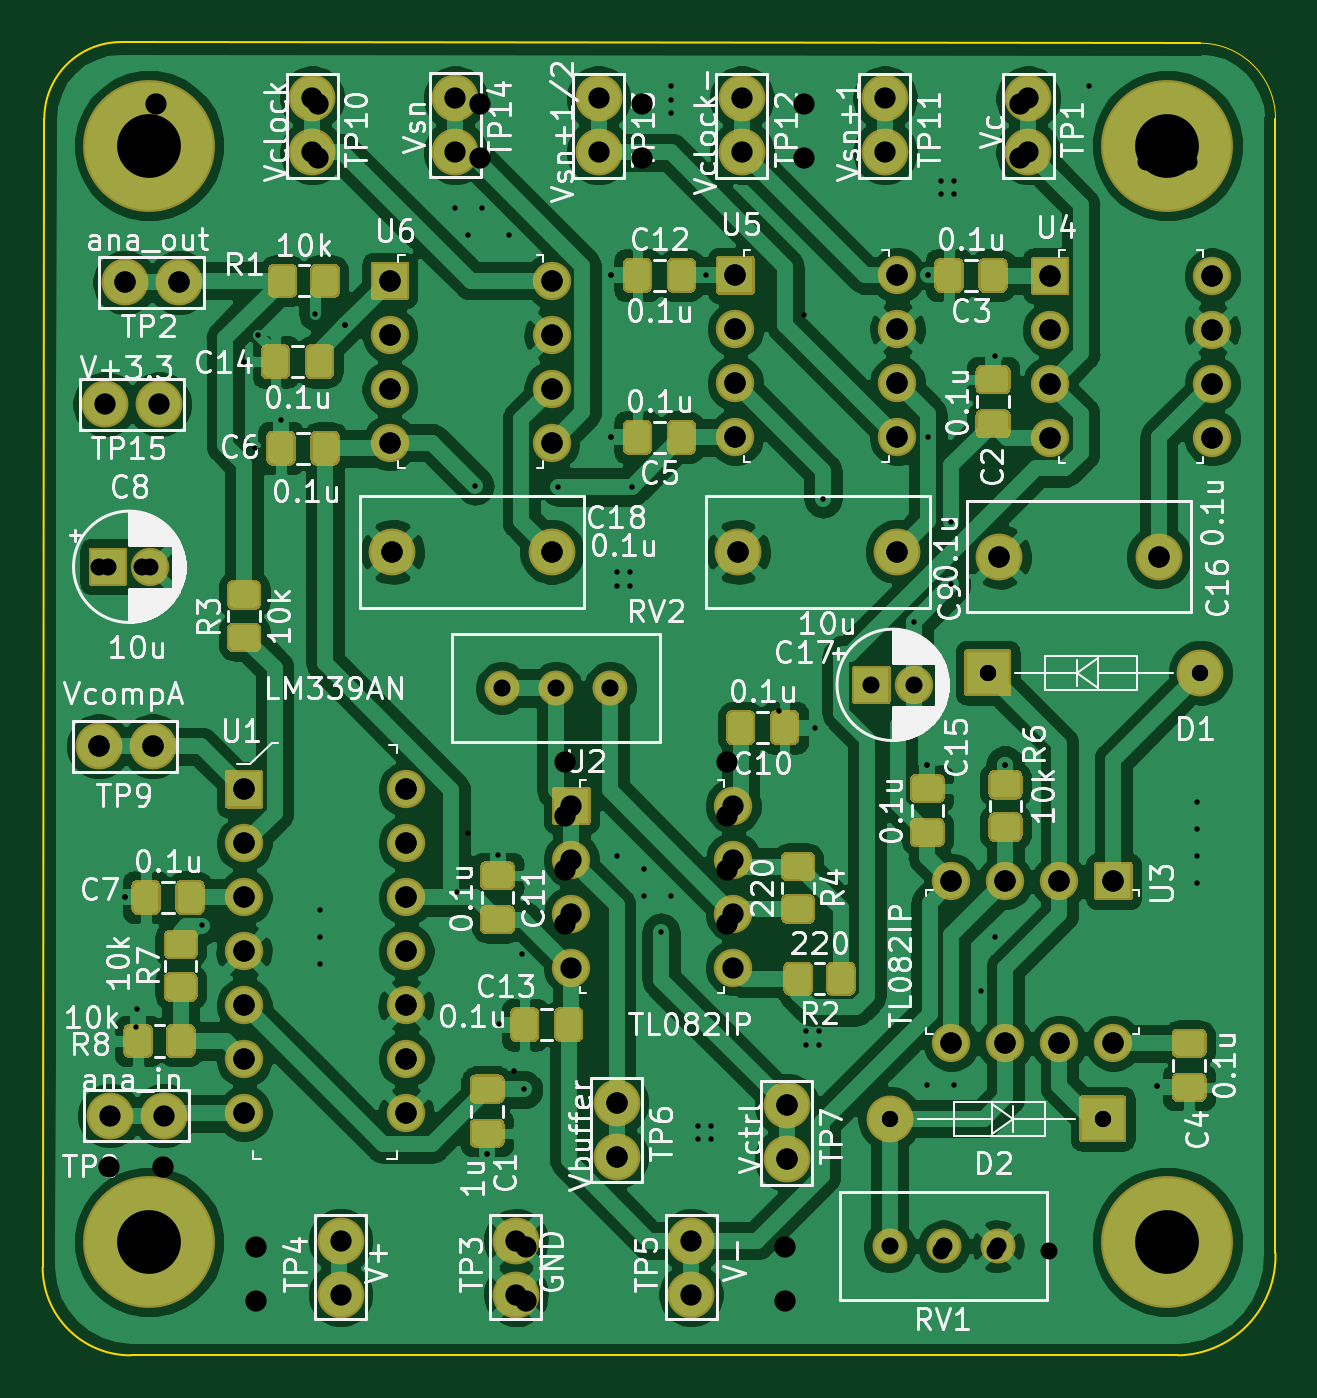
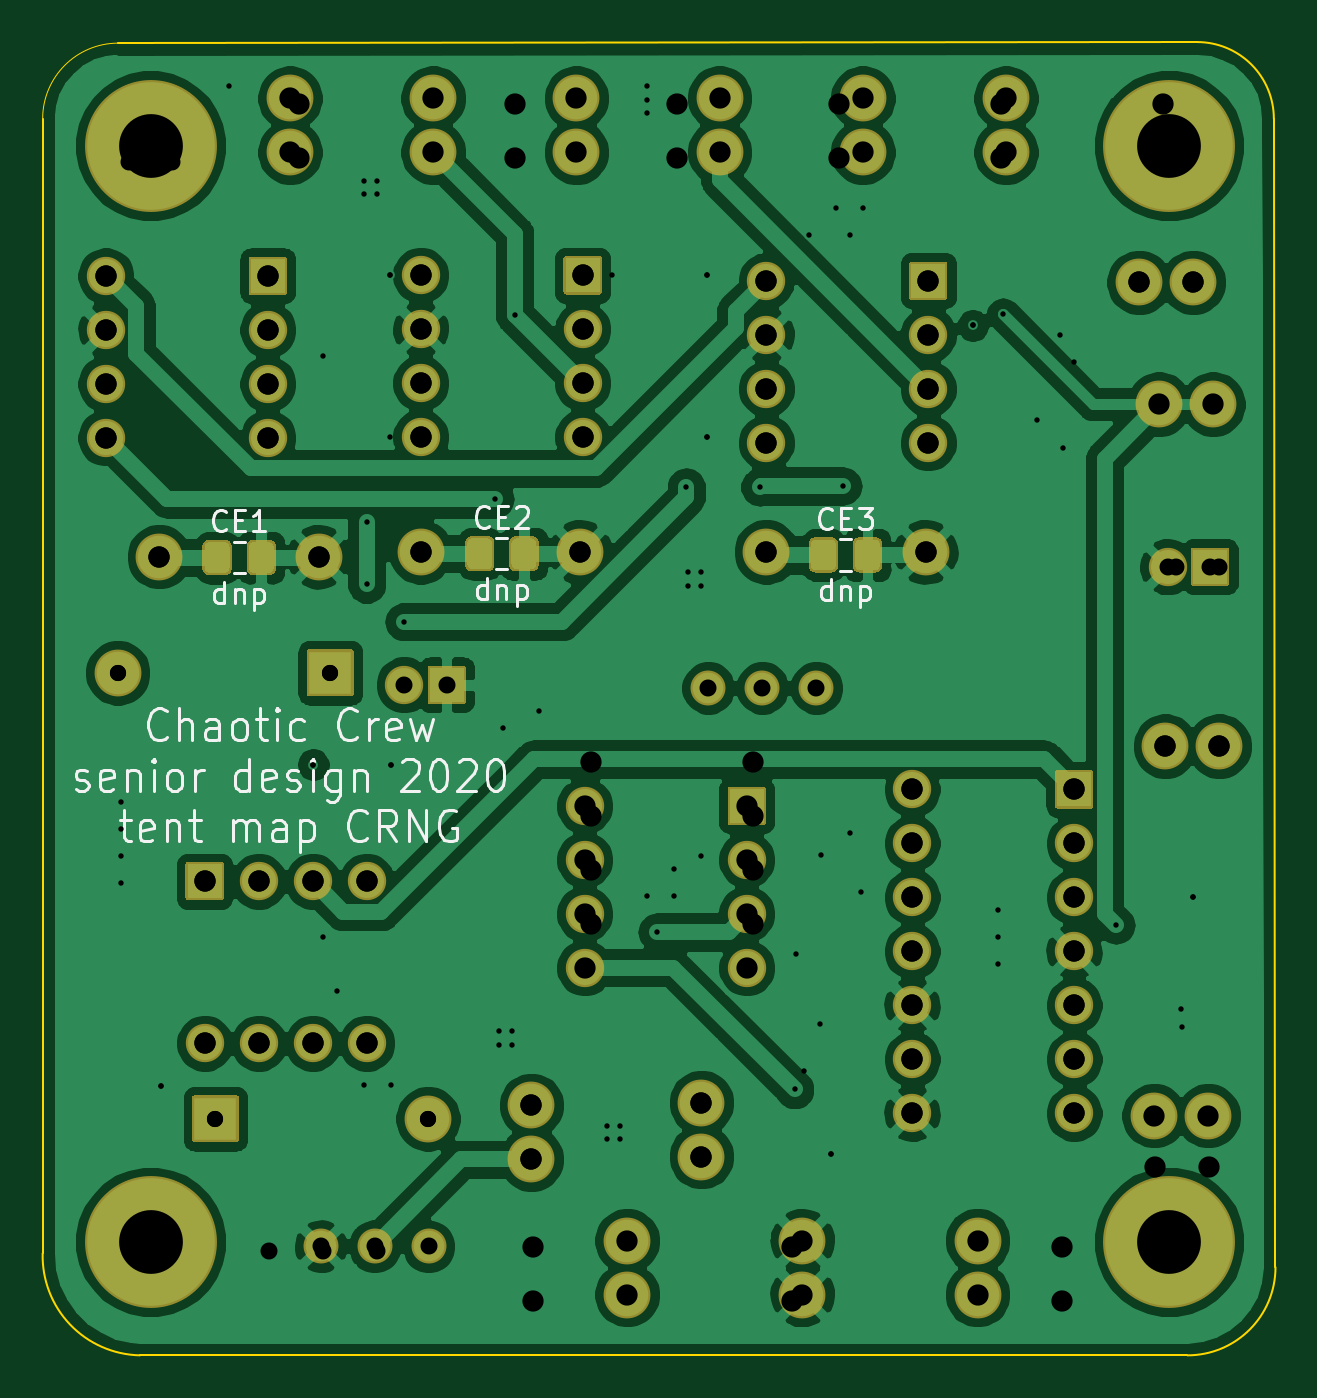
Circuit board: 10 layer files. Board 58.0 x 61.8 mm.
- bottom_mask: tent_map_amplitude-B_Mask.gbs (8396 bytes)
- bottom_silk: tent_map_amplitude-B_SilkS.gbo (17798 bytes)
- bottom_copper: tent_map_amplitude-Back.gbl (181970 bytes)
- outline: tent_map_amplitude-Edge_Cuts.gm1 (1115 bytes)
- top_mask: tent_map_amplitude-F_Mask.gts (19719 bytes)
- top_silk: tent_map_amplitude-F_SilkS.gto (104460 bytes)
- top_copper: tent_map_amplitude-Front.gtl (229153 bytes)
- drill: tent_map_amplitude-NPTH.drl (269 bytes)
- drill: tent_map_amplitude-PTH.drl (2712 bytes)
- drill: tent_map_amplitude.drl (1874 bytes)

=== bottom_mask: tent_map_amplitude-B_Mask.gbs (8396 bytes, source omitted) ===
=== bottom_silk: tent_map_amplitude-B_SilkS.gbo (17798 bytes, source omitted) ===
=== bottom_copper: tent_map_amplitude-Back.gbl (181970 bytes, source omitted) ===
=== outline: tent_map_amplitude-Edge_Cuts.gm1 ===
G04 #@! TF.GenerationSoftware,KiCad,Pcbnew,(5.1.7)-1*
G04 #@! TF.CreationDate,2020-10-27T01:06:40-05:00*
G04 #@! TF.ProjectId,tent_map_amplitude,74656e74-5f6d-4617-905f-616d706c6974,1*
G04 #@! TF.SameCoordinates,Original*
G04 #@! TF.FileFunction,Profile,NP*
%FSLAX46Y46*%
G04 Gerber Fmt 4.6, Leading zero omitted, Abs format (unit mm)*
G04 Created by KiCad (PCBNEW (5.1.7)-1) date 2020-10-27 01:06:40*
%MOMM*%
%LPD*%
G01*
G04 APERTURE LIST*
G04 #@! TA.AperFunction,Profile*
%ADD10C,0.001000*%
G04 #@! TD*
G04 #@! TA.AperFunction,Profile*
%ADD11C,0.100000*%
G04 #@! TD*
G04 APERTURE END LIST*
D10*
X120141638Y-52577638D02*
G75*
G02*
X123698000Y-56134000I0J-3556362D01*
G01*
D11*
X65786000Y-56134000D02*
G75*
G02*
X69392800Y-52527200I3606800J0D01*
G01*
X69850000Y-114300000D02*
G75*
G02*
X65709800Y-110159800I0J4140200D01*
G01*
X123697404Y-109500333D02*
G75*
G02*
X119126000Y-114300000I-4673003J-126068D01*
G01*
X123698000Y-56134000D02*
X123697416Y-109500783D01*
X69392800Y-52527200D02*
X120141638Y-52577638D01*
X65709800Y-110159800D02*
X65786000Y-56134000D01*
X119126000Y-114300000D02*
X69850000Y-114300000D01*
M02*

=== top_mask: tent_map_amplitude-F_Mask.gts (19719 bytes, source omitted) ===
=== top_silk: tent_map_amplitude-F_SilkS.gto (104460 bytes, source omitted) ===
=== top_copper: tent_map_amplitude-Front.gtl (229153 bytes, source omitted) ===
=== drill: tent_map_amplitude-NPTH.drl ===
M48
; DRILL file {KiCad (5.1.7)-1} date 10/27/20 01:06:43
; FORMAT={-:-/ absolute / inch / decimal}
; #@! TF.CreationDate,2020-10-27T01:06:43-05:00
; #@! TF.GenerationSoftware,Kicad,Pcbnew,(5.1.7)-1
; #@! TF.FileFunction,NonPlated,1,4,NPTH
FMAT,2
INCH
%
G90
G05
T0
M30

=== drill: tent_map_amplitude-PTH.drl ===
M48
; DRILL file {KiCad (5.1.7)-1} date 10/27/20 01:06:43
; FORMAT={-:-/ absolute / inch / decimal}
; #@! TF.CreationDate,2020-10-27T01:06:43-05:00
; #@! TF.GenerationSoftware,Kicad,Pcbnew,(5.1.7)-1
; #@! TF.FileFunction,Plated,1,4,PTH
FMAT,2
INCH
T1C0.0100
T2C0.0299
T3C0.0315
T4C0.0394
T5C0.1181
%
G90
G05
T1
X2.74Y-3.652
X2.7626Y-3.8579
X2.8824Y-3.7034
X2.9861Y-2.6108
X3.0283Y-2.768
X3.0916Y-2.5725
X3.1Y-3.675
X3.1Y-3.725
X3.1Y-3.775
X3.1475Y-2.5925
X3.35Y-2.375
X3.375Y-2.425
X3.388Y-2.89
X3.4Y-2.375
X3.41Y-4.127
X3.4294Y-3.5734
X3.4312Y-3.8871
X3.45Y-2.425
X3.4775Y-4.0077
X3.542Y-2.892
X3.64Y-2.5
X3.64Y-2.8
X3.65Y-3.05
X3.65Y-3.075
X3.65Y-3.575
X3.675Y-3.05
X3.675Y-3.075
X3.678Y-2.892
X3.7Y-3.6
X3.7Y-3.65
X3.732Y-3.716
X3.75Y-2.15
X3.75Y-2.175
X3.75Y-2.2
X3.75Y-3.65
X3.8Y-4.075
X3.8Y-4.1
X3.825Y-4.075
X3.825Y-4.1
X4.0Y-3.9
X4.0Y-3.925
X4.017Y-3.3375
X4.025Y-3.9
X4.025Y-3.925
X4.032Y-2.914
X4.2005Y-3.1415
X4.225Y-3.407
X4.225Y-4.0
X4.227Y-2.5
X4.25Y-2.325
X4.25Y-2.35
X4.27Y-2.956
X4.27Y-3.072
X4.275Y-2.325
X4.275Y-2.35
X4.275Y-4.0
X4.325Y-3.825
X4.35Y-2.65
X4.35Y-3.725
X4.369Y-3.406
X4.525Y-2.15
X4.65Y-4.002
X4.725Y-3.475
X4.725Y-3.525
X4.725Y-3.575
X4.725Y-3.625
T2
X4.3373Y-3.236
X4.731Y-3.236
X4.1563Y-4.062
X4.55Y-4.062
T3
X3.4376Y-3.2641
X3.5376Y-3.2641
X3.6376Y-3.2641
X4.1554Y-4.2979
X4.2554Y-4.2979
X4.3554Y-4.2979
X2.7079Y-3.0397
X2.7866Y-3.0397
X4.1218Y-3.2583
X4.2005Y-3.2583
T4
X2.691Y-3.372
X2.791Y-3.372
X2.96Y-3.452
X2.96Y-3.552
X2.96Y-3.652
X2.96Y-3.752
X2.96Y-3.852
X2.96Y-3.952
X2.96Y-4.052
X3.26Y-3.452
X3.26Y-3.552
X3.26Y-3.652
X3.26Y-3.752
X3.26Y-3.852
X3.26Y-3.952
X3.26Y-4.052
X4.453Y-2.501
X4.453Y-2.601
X4.453Y-2.701
X4.453Y-2.801
X4.753Y-2.501
X4.753Y-2.601
X4.753Y-2.701
X4.753Y-2.801
X2.7115Y-4.0562
X2.8115Y-4.0562
X3.6164Y-2.172
X3.6164Y-2.272
X3.23Y-2.51
X3.23Y-2.61
X3.23Y-2.71
X3.23Y-2.81
X3.53Y-2.51
X3.53Y-2.61
X3.53Y-2.71
X3.53Y-2.81
X4.412Y-2.172
X4.412Y-2.272
X3.1388Y-4.2874
X3.1388Y-4.3874
X3.5662Y-3.4825
X3.5662Y-3.5825
X3.5662Y-3.6825
X3.5662Y-3.7825
X3.8662Y-3.4825
X3.8662Y-3.5825
X3.8662Y-3.6825
X3.8662Y-3.7825
X4.3587Y-3.021
X4.654Y-3.021
X2.7395Y-2.513
X2.8395Y-2.513
X3.65Y-4.032
X3.65Y-4.132
X4.27Y-3.622
X4.27Y-3.922
X4.37Y-3.622
X4.37Y-3.922
X4.47Y-3.622
X4.47Y-3.922
X4.57Y-3.622
X4.57Y-3.922
X3.8747Y-3.012
X4.17Y-3.012
X3.8816Y-2.172
X3.8816Y-2.272
X3.2347Y-3.012
X3.53Y-3.012
X3.4632Y-4.2874
X3.4632Y-4.3874
X3.965Y-4.037
X3.965Y-4.137
X4.1468Y-2.172
X4.1468Y-2.272
X2.7026Y-2.7385
X2.8026Y-2.7385
X3.87Y-2.5
X3.87Y-2.6
X3.87Y-2.7
X3.87Y-2.8
X4.17Y-2.5
X4.17Y-2.6
X4.17Y-2.7
X4.17Y-2.8
X3.7877Y-4.2874
X3.7877Y-4.3874
X3.3512Y-2.172
X3.3512Y-2.272
X3.086Y-2.172
X3.086Y-2.272
T5
X2.784Y-2.26
X4.67Y-2.26
X2.784Y-4.29
X4.67Y-4.29
T0
M30

=== drill: tent_map_amplitude.drl ===
M48
; DRILL file {KiCad (5.1.7)-1} date 10/23/20 01:37:42
; FORMAT={-:-/ absolute / inch / decimal}
; #@! TF.CreationDate,2020-10-23T01:37:42-05:00
; #@! TF.GenerationSoftware,Kicad,Pcbnew,(5.1.7)-1
FMAT,2
INCH
T1C0.0100
T2C0.0299
T3C0.0315
T4C0.0394
%
G90
G05
T1
X2.74Y-3.652
X2.76Y-3.892
X2.96Y-2.66
X2.98Y-2.82
X3.1475Y-2.5925
X3.355Y-3.642
X3.375Y-3.532
X3.41Y-4.127
X3.4594Y-3.9726
X3.475Y-3.757
X3.64Y-2.5
X3.64Y-2.8
X3.815Y-2.5
X3.95Y-3.307
X3.996Y-2.574
X4.225Y-3.407
X4.227Y-2.5
X4.227Y-2.8
X4.369Y-3.406
X4.65Y-4.002
T2
X4.1563Y-4.062
X4.55Y-4.062
X4.3373Y-3.236
X4.731Y-3.236
T3
X4.631Y-2.29
X4.7097Y-2.29
X2.692Y-3.04
X2.7707Y-3.04
X4.25Y-4.307
X4.35Y-4.307
X4.45Y-4.307
T4
X3.23Y-2.51
X3.23Y-2.61
X3.23Y-2.71
X3.23Y-2.81
X3.53Y-2.51
X3.53Y-2.61
X3.53Y-2.71
X3.53Y-2.81
X2.7395Y-2.513
X2.8395Y-2.513
X3.9625Y-4.2995
X3.9625Y-4.3995
X3.4825Y-4.2995
X3.4825Y-4.3995
X3.8747Y-3.012
X4.17Y-3.012
X3.87Y-2.5
X3.87Y-2.6
X3.87Y-2.7
X3.87Y-2.8
X4.17Y-2.5
X4.17Y-2.6
X4.17Y-2.7
X4.17Y-2.8
X3.965Y-4.037
X3.965Y-4.137
X4.3587Y-3.021
X4.654Y-3.021
X4.27Y-3.622
X4.27Y-3.922
X4.37Y-3.622
X4.37Y-3.922
X4.47Y-3.622
X4.47Y-3.922
X4.57Y-3.622
X4.57Y-3.922
X3.696Y-2.182
X3.696Y-2.282
X3.65Y-4.032
X3.65Y-4.132
X3.396Y-2.182
X3.396Y-2.282
X2.96Y-3.452
X2.96Y-3.552
X2.96Y-3.652
X2.96Y-3.752
X2.96Y-3.852
X2.96Y-3.952
X2.96Y-4.052
X3.26Y-3.452
X3.26Y-3.552
X3.26Y-3.652
X3.26Y-3.752
X3.26Y-3.852
X3.26Y-3.952
X3.26Y-4.052
X3.996Y-2.182
X3.996Y-2.282
X3.2347Y-3.012
X3.53Y-3.012
X2.796Y-2.182
X2.796Y-2.282
X3.555Y-3.402
X3.555Y-3.502
X3.555Y-3.602
X3.555Y-3.702
X3.855Y-3.402
X3.855Y-3.502
X3.855Y-3.602
X3.855Y-3.702
X3.096Y-2.182
X3.096Y-2.282
X4.396Y-2.182
X4.396Y-2.282
X4.453Y-2.501
X4.453Y-2.601
X4.453Y-2.701
X4.453Y-2.801
X4.753Y-2.501
X4.753Y-2.601
X4.753Y-2.701
X4.753Y-2.801
X2.691Y-3.372
X2.791Y-3.372
X2.71Y-4.151
X2.81Y-4.151
X2.9825Y-4.2995
X2.9825Y-4.3995
T0
M30

